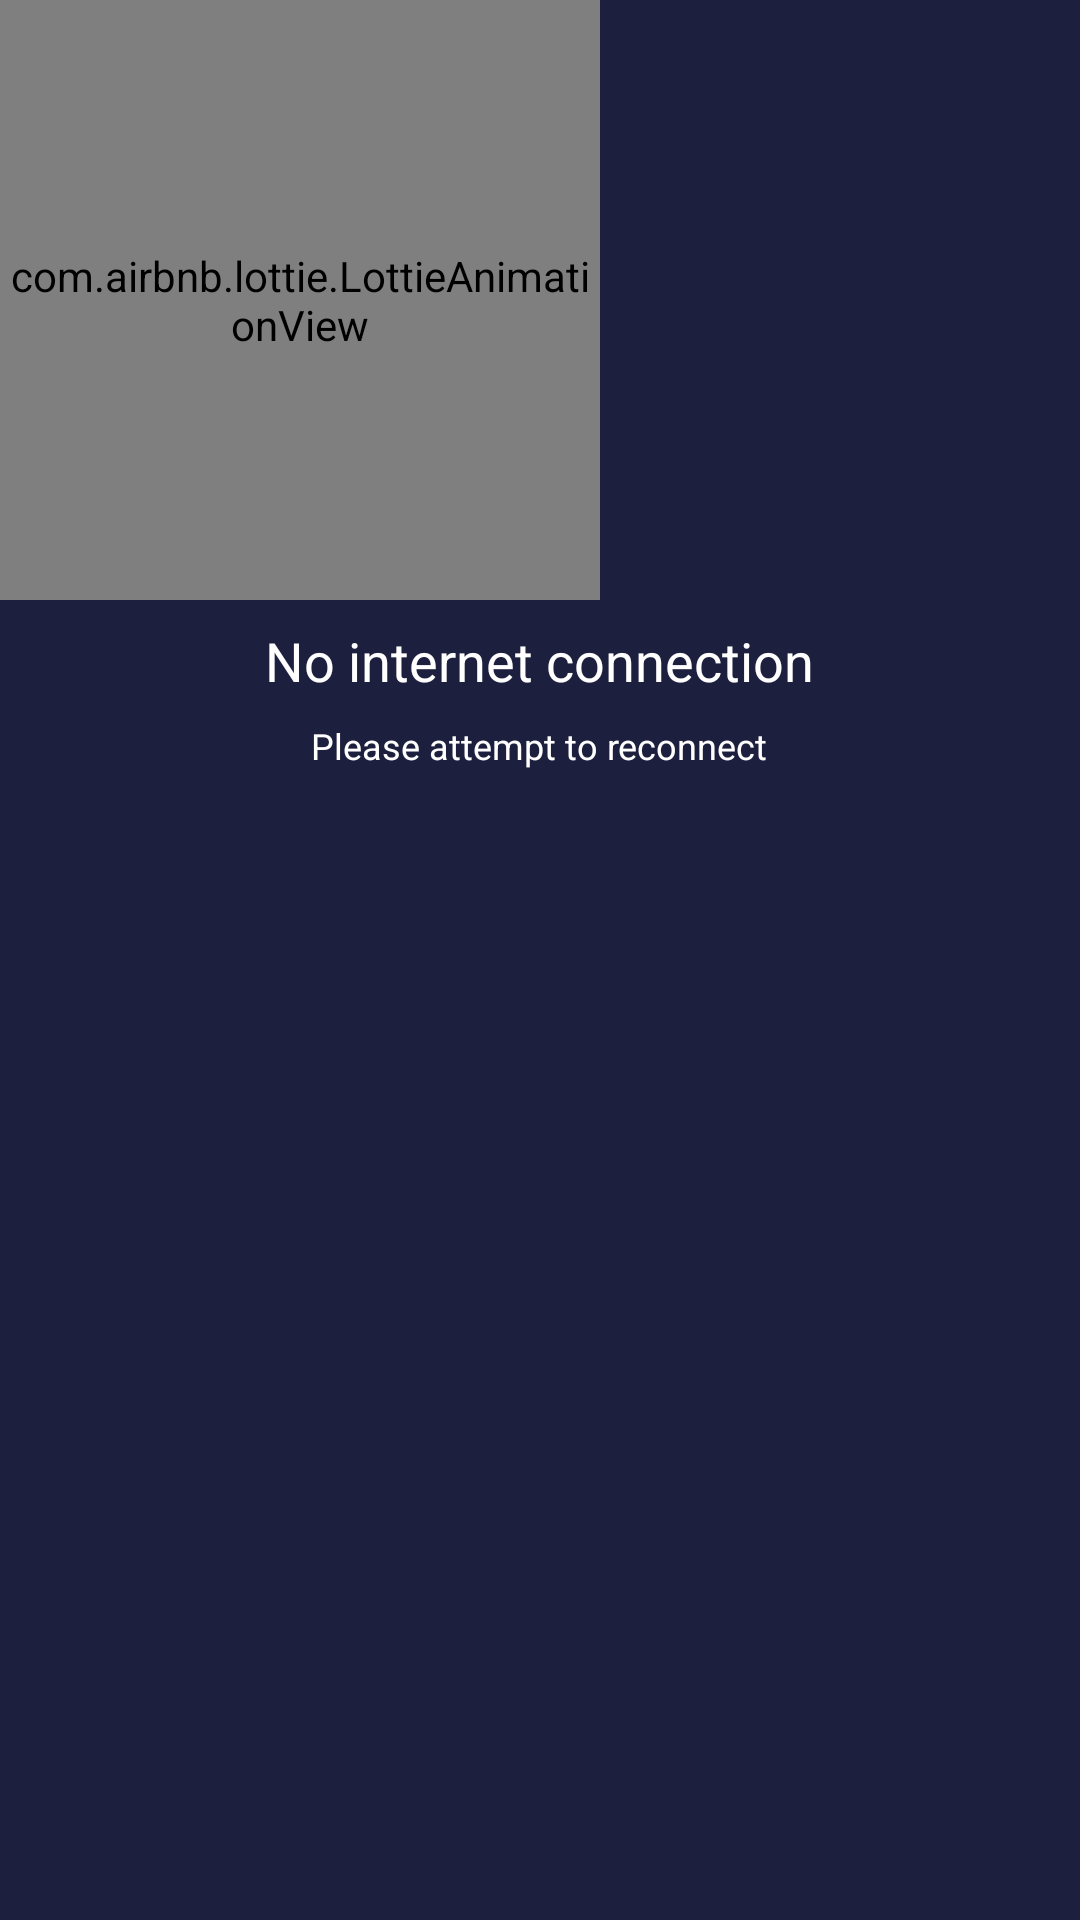

Here is an Android app screen rendered from its layout file. Give the layout XML and the strings, colors and styles it references.
<!-- AndroidManifest.xml: application theme Theme.VITea -->
<!-- res/layout/dialog_internet_lost.xml -->
<?xml version="1.0" encoding="utf-8"?>
<LinearLayout xmlns:android="http://schemas.android.com/apk/res/android"
    xmlns:app="http://schemas.android.com/apk/res-auto"
    android:layout_width="wrap_content"
    android:layout_height="wrap_content"
    android:orientation="vertical">

    <com.airbnb.lottie.LottieAnimationView
        android:layout_width="200dp"
        android:layout_height="200dp"
        android:scaleType="centerCrop"
        app:lottie_autoPlay="true"
        app:lottie_loop="true"
        app:lottie_rawRes="@raw/no_internet" />

    <TextView
        android:layout_width="wrap_content"
        android:layout_height="wrap_content"
        android:layout_gravity="center"
        android:layout_margin="8dp"
        android:text="No internet connection"
        android:textColor="@android:color/white"
        android:textSize="18sp" />

    <TextView
        android:layout_width="wrap_content"
        android:layout_height="wrap_content"
        android:layout_gravity="center"
        android:text="Please attempt to reconnect"
        android:textColor="@android:color/white"
        android:textSize="12sp" />
</LinearLayout>
<!-- resources referenced by this layout -->
<resources>
  <style name="Theme.VITea" parent="Theme.MaterialComponents.DayNight.NoActionBar">
          
          <item name="colorPrimary">@color/neon_green</item>
          <item name="colorPrimaryDark">@color/dark_blue</item>
          <item name="colorOnPrimary">@color/off_white</item>
          
          <item name="colorSecondary">@color/neon_green</item>
          <item name="colorSecondaryVariant">@color/neon_green</item>
          <item name="colorOnSecondary">@color/off_white</item>
          <item name="colorSurface">@color/dark_blue</item>
          
          <item name="android:statusBarColor">@color/dark_blue</item>
          
          <item name="android:colorBackground">@color/dark_blue</item>
          <item name="android:navigationBarColor">@color/dark_blue_card</item>
          <item name="fontFamily">@font/circularstd_medium</item>
          <item name="textAppearanceButton">@style/TextAppearance.App.Button</item>
      </style>
  <color name="neon_green">#69F0AE</color>
  <color name="dark_blue">#1d1f3e</color>
  <color name="off_white">#FAFAFA</color>
  <color name="dark_blue_card">#262845</color>
  <style name="TextAppearance.App.Button" parent="TextAppearance.MaterialComponents.Button">
          <item name="fontFamily">@font/circularstd_medium</item>
          <item name="android:fontFamily">@font/circularstd_medium</item>
      </style>
</resources>
